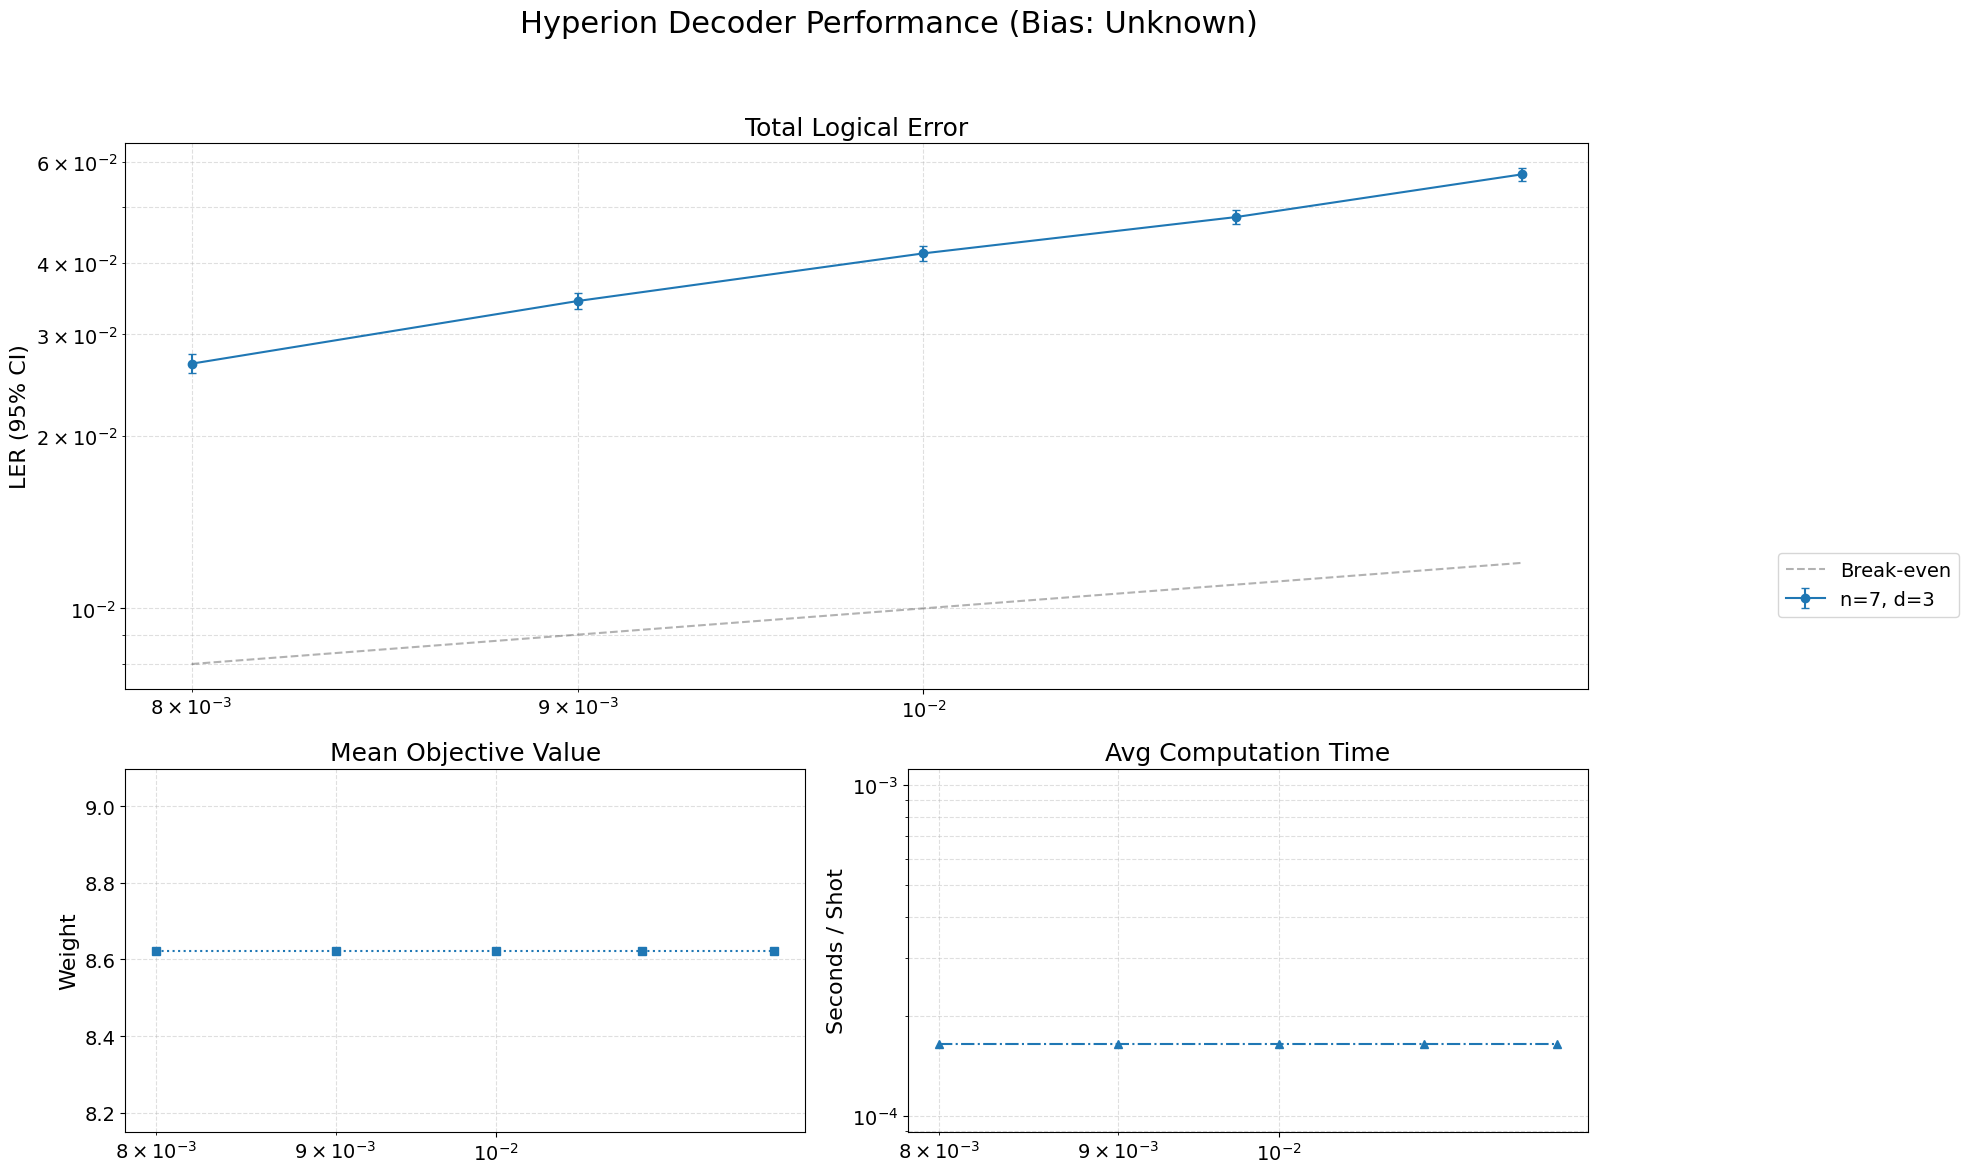

The file beside this chart, header and first rows:
n, d, r, p, shots, errors, total_logical_error_rate, mean_objective_value, average_cpu_time_seconds
7, 3, 9, 0.008, 100000, 2668, 0.02668, 8.623, 0.0001651
7, 3, 9, 0.009, 100000, 3431, 0.03431, 8.623, 0.0001651
7, 3, 9, 0.01, 100000, 4153, 0.04153, 8.623, 0.0001651
7, 3, 9, 0.012, 100000, 5700, 0.057, 8.623, 0.0001651
7, 3, 9, 0.011, 100000, 4804, 0.04804, 8.623, 0.0001651
